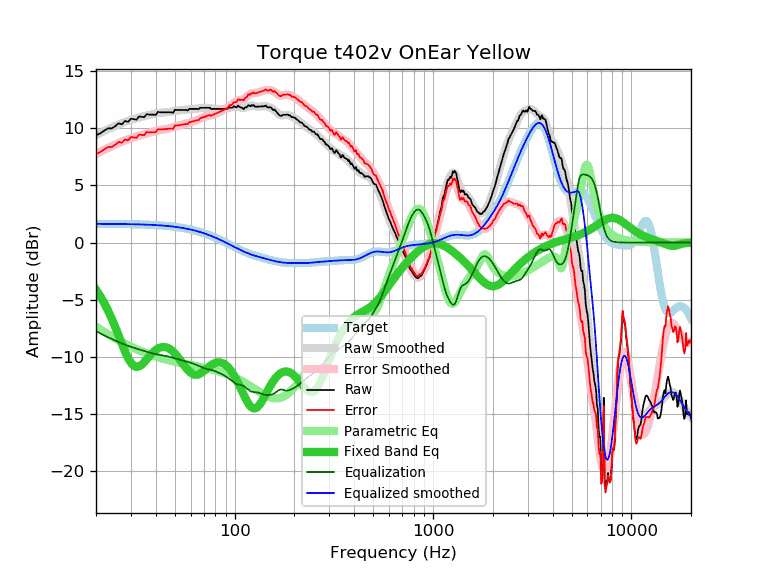

The data file committed next to this chart (first rows):
frequency, raw, error, smoothed, error_smoothed, equalization, parametric_eq, equalized_raw, equalized_smoothed, target
20, 9.40, 7.76, 9.41, 7.77, -7.77, -4.12, 1.63, 1.64, 1.64
21, 9.56, 7.92, 9.59, 7.95, -7.95, -4.68, 1.60, 1.64, 1.64
22, 9.81, 8.17, 9.76, 8.13, -8.13, -5.30, 1.68, 1.64, 1.64
23, 10.00, 8.36, 9.92, 8.29, -8.29, -5.96, 1.71, 1.63, 1.63
24, 10.00, 8.37, 10.07, 8.44, -8.44, -6.66, 1.55, 1.63, 1.63
25, 10.19, 8.56, 10.21, 8.58, -8.58, -7.40, 1.60, 1.63, 1.63
26, 10.45, 8.82, 10.34, 8.71, -8.71, -8.14, 1.73, 1.62, 1.62
27, 10.36, 8.73, 10.45, 8.83, -8.83, -8.87, 1.52, 1.62, 1.62
28, 10.65, 9.03, 10.56, 8.94, -8.94, -9.54, 1.70, 1.62, 1.62
29, 10.57, 8.95, 10.65, 9.04, -9.04, -10.11, 1.53, 1.61, 1.61
30, 10.85, 9.24, 10.74, 9.13, -9.13, -10.54, 1.71, 1.61, 1.61
31, 10.81, 9.20, 10.82, 9.22, -9.22, -10.80, 1.59, 1.60, 1.60
32, 10.77, 9.17, 10.89, 9.29, -9.29, -10.90, 1.47, 1.60, 1.60
33, 11.05, 9.46, 10.96, 9.37, -9.37, -10.85, 1.68, 1.59, 1.59
34, 11.01, 9.42, 11.02, 9.43, -9.43, -10.70, 1.57, 1.58, 1.58
35, 10.98, 9.40, 11.07, 9.50, -9.50, -10.48, 1.48, 1.58, 1.58
36, 11.25, 9.68, 11.13, 9.56, -9.56, -10.24, 1.69, 1.57, 1.57
37, 11.21, 9.65, 11.18, 9.62, -9.62, -9.99, 1.59, 1.56, 1.56
38, 11.21, 9.66, 11.22, 9.67, -9.67, -9.77, 1.53, 1.55, 1.55
39, 11.21, 9.67, 11.26, 9.72, -9.72, -9.57, 1.48, 1.54, 1.54
40, 11.18, 9.65, 11.30, 9.77, -9.77, -9.41, 1.40, 1.53, 1.53
41, 11.45, 9.93, 11.33, 9.81, -9.81, -9.29, 1.63, 1.52, 1.52
42, 11.41, 9.90, 11.36, 9.85, -9.85, -9.20, 1.55, 1.51, 1.51
43, 11.41, 9.91, 11.38, 9.88, -9.88, -9.16, 1.52, 1.49, 1.49
44, 11.41, 9.93, 11.39, 9.91, -9.91, -9.15, 1.49, 1.48, 1.48
45, 11.41, 9.94, 11.41, 9.94, -9.94, -9.17, 1.46, 1.46, 1.46
46, 11.41, 9.96, 11.42, 9.97, -9.97, -9.23, 1.43, 1.45, 1.45
47, 11.41, 9.97, 11.44, 10.01, -10.01, -9.32, 1.40, 1.43, 1.43
48, 11.41, 9.99, 11.47, 10.05, -10.05, -9.43, 1.36, 1.42, 1.42
49, 11.37, 9.97, 11.49, 10.09, -10.09, -9.56, 1.27, 1.40, 1.40
50, 11.64, 10.26, 11.52, 10.14, -10.14, -9.72, 1.49, 1.38, 1.38
51, 11.61, 10.25, 11.55, 10.19, -10.19, -9.89, 1.42, 1.36, 1.36
52, 11.61, 10.27, 11.57, 10.23, -10.23, -10.07, 1.37, 1.34, 1.34
53, 11.61, 10.29, 11.59, 10.27, -10.27, -10.26, 1.33, 1.32, 1.32
54, 11.61, 10.31, 11.61, 10.31, -10.31, -10.46, 1.29, 1.29, 1.29
55, 11.61, 10.34, 11.62, 10.35, -10.35, -10.65, 1.26, 1.27, 1.27
56, 11.61, 10.36, 11.63, 10.38, -10.38, -10.83, 1.23, 1.25, 1.25
57, 11.61, 10.39, 11.63, 10.41, -10.41, -11.00, 1.19, 1.22, 1.22
58, 11.57, 10.37, 11.64, 10.45, -10.45, -11.16, 1.12, 1.19, 1.19
59, 11.71, 10.54, 11.66, 10.49, -10.49, -11.29, 1.22, 1.17, 1.17
60, 11.71, 10.57, 11.67, 10.53, -10.53, -11.40, 1.18, 1.14, 1.14
61, 11.71, 10.60, 11.68, 10.57, -10.57, -11.49, 1.13, 1.11, 1.11
62, 11.71, 10.63, 11.69, 10.61, -10.61, -11.54, 1.09, 1.08, 1.08
63, 11.71, 10.66, 11.71, 10.66, -10.66, -11.58, 1.05, 1.05, 1.05
64, 11.71, 10.69, 11.72, 10.70, -10.70, -11.58, 1.00, 1.02, 1.02
65, 11.71, 10.72, 11.74, 10.75, -10.75, -11.57, 0.96, 0.99, 0.99
66, 11.69, 10.73, 11.75, 10.80, -10.80, -11.53, 0.89, 0.95, 0.95
67, 11.81, 10.89, 11.77, 10.85, -10.85, -11.47, 0.96, 0.92, 0.92
68, 11.81, 10.92, 11.78, 10.90, -10.90, -11.41, 0.91, 0.88, 0.88
69, 11.81, 10.96, 11.80, 10.95, -10.95, -11.33, 0.86, 0.85, 0.85
70, 11.81, 10.99, 11.80, 10.99, -10.99, -11.24, 0.82, 0.81, 0.81
71, 11.81, 11.03, 11.81, 11.03, -11.03, -11.16, 0.78, 0.78, 0.78
72, 11.81, 11.07, 11.80, 11.06, -11.06, -11.07, 0.74, 0.74, 0.74
73, 11.81, 11.10, 11.79, 11.09, -11.09, -10.98, 0.71, 0.70, 0.70
74, 11.81, 11.14, 11.78, 11.12, -11.12, -10.90, 0.69, 0.66, 0.66
75, 11.81, 11.18, 11.76, 11.14, -11.14, -10.82, 0.67, 0.62, 0.62
76, 11.69, 11.10, 11.75, 11.16, -11.16, -10.75, 0.53, 0.59, 0.59
77, 11.71, 11.16, 11.73, 11.18, -11.18, -10.68, 0.52, 0.55, 0.55
78, 11.71, 11.20, 11.72, 11.21, -11.21, -10.63, 0.49, 0.51, 0.51
79, 11.71, 11.24, 11.71, 11.24, -11.24, -10.58, 0.46, 0.47, 0.47
... 553 more rows
